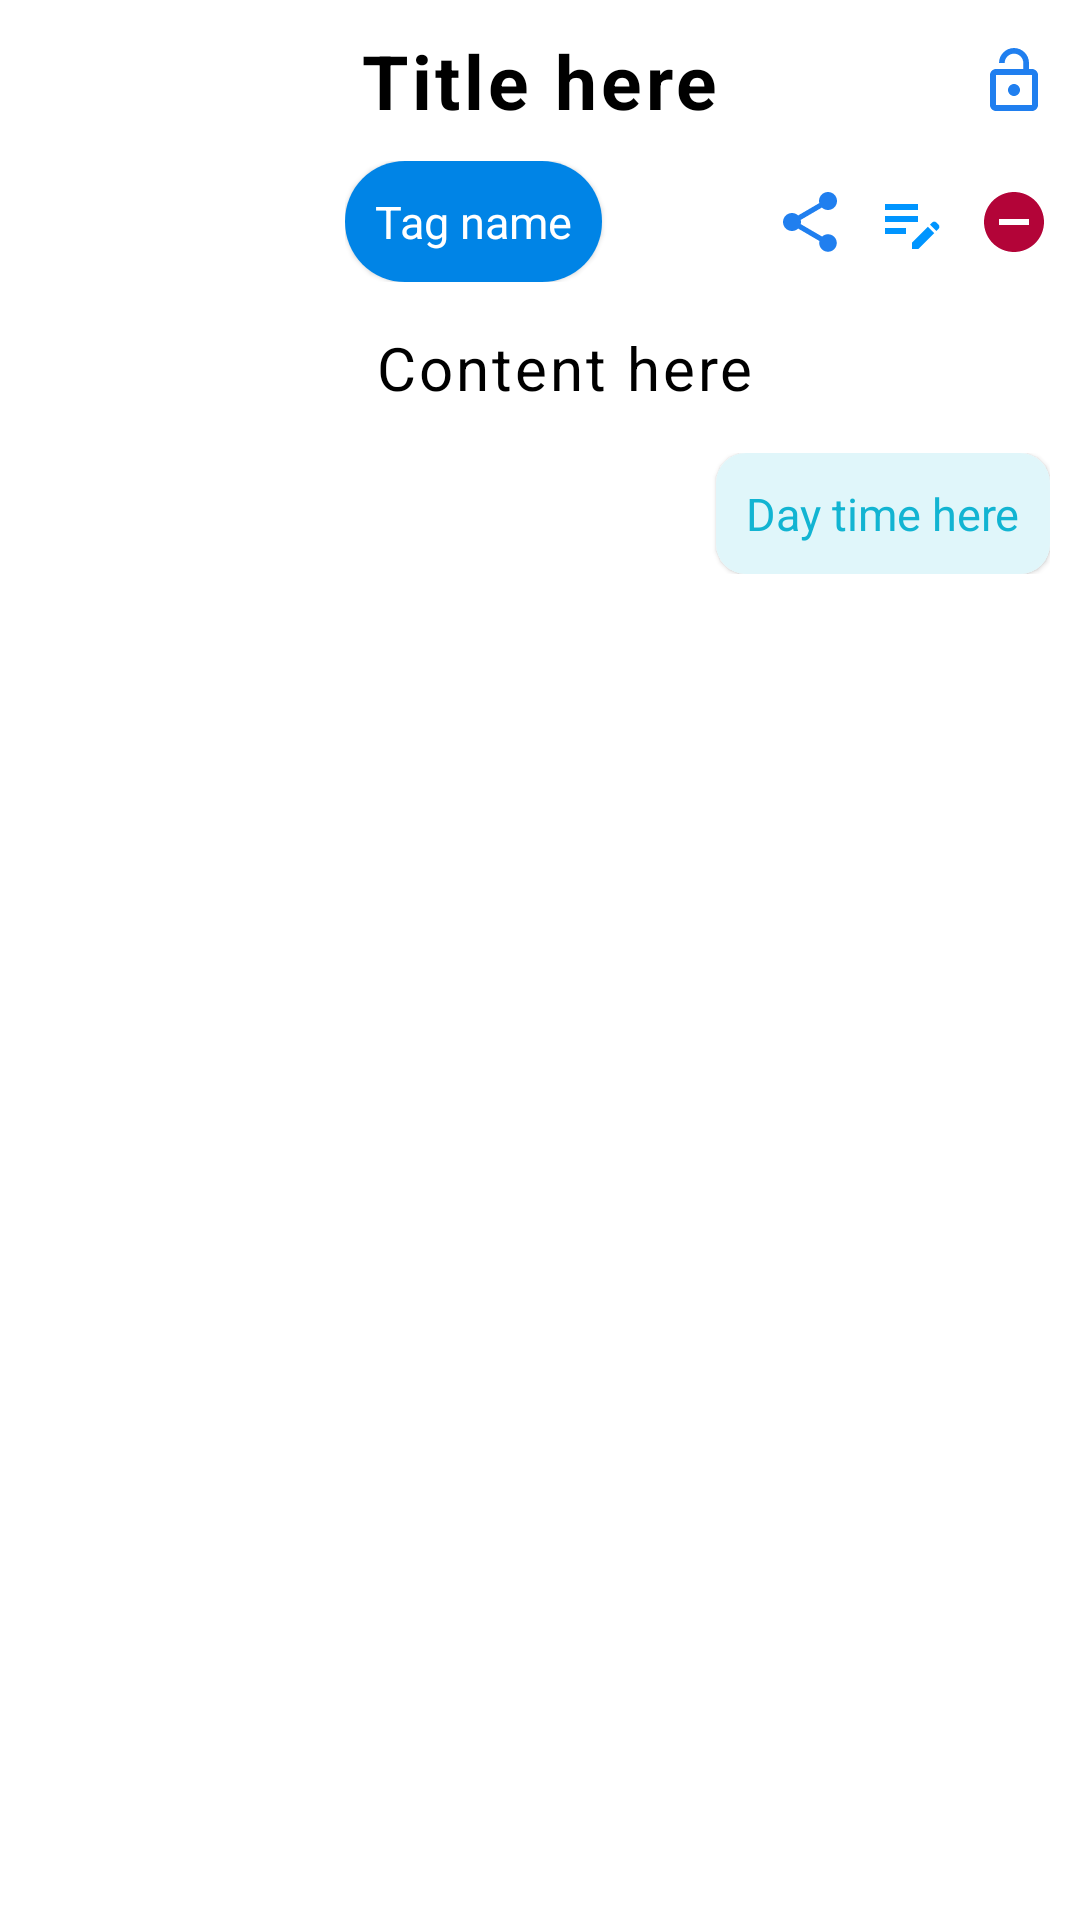

This screen was rendered from an Android layout file. Write that file and the resources it references.
<!-- AndroidManifest.xml: application theme Theme.Note -->
<!-- res/layout/list_note.xml -->
<?xml version="1.0" encoding="utf-8"?>
<LinearLayout xmlns:android="http://schemas.android.com/apk/res/android"
    xmlns:app="http://schemas.android.com/apk/res-auto"
    android:orientation="horizontal"
    android:layout_width="match_parent"
    android:layout_height="wrap_content"
    android:background="@drawable/rounder_bg_list_item"
    android:layout_marginBottom="10dp"
    android:clickable="true"
    android:focusable="true"
    android:layout_margin="10dp"
    android:foreground="?android:attr/selectableItemBackground"
    >
    

    <ImageView
        android:id="@+id/imageView"
        android:layout_width="100dp"
        android:layout_height="match_parent"
        android:layout_marginVertical="10dp"
        android:layout_marginStart="10dp"/>

    <LinearLayout
        android:layout_width="match_parent"
        android:layout_height="match_parent"
        android:orientation="vertical"
        android:layout_margin="5dp"
        >

        <LinearLayout
            android:layout_width="match_parent"
            android:layout_height="wrap_content"
            android:orientation="horizontal"
            android:padding="5dp">

            <ImageView
                android:id="@+id/pin"
                android:layout_width="wrap_content"
                android:layout_height="wrap_content"
                android:src="@drawable/ic_pin"
                android:layout_marginEnd="10dp"
                android:visibility="gone"/>

            <TextView

                android:id="@+id/note_title"
                android:layout_width="wrap_content"
                android:layout_height="wrap_content"
                android:letterSpacing="0.05"
                android:layout_gravity="center_vertical"
                android:textSize="25sp"
                android:textStyle="bold"
                android:textColor="@color/black"
                android:text="Title here"/>


            <TextView
                android:layout_width="wrap_content"
                android:layout_height="match_parent"
                android:layout_weight="1"/>

            <ImageView
                android:id="@+id/btn_lock"
                android:layout_width="wrap_content"
                android:layout_height="match_parent"
                android:src="@drawable/ic_lock_open"
                android:clickable="true"
                android:focusable="true"
                android:layout_gravity="end"
                />

        </LinearLayout>

        <LinearLayout
            android:layout_width="match_parent"
            android:layout_height="wrap_content"
            android:paddingVertical="5dp"
            >

            <com.google.android.material.card.MaterialCardView
                android:id="@+id/view_tag"
                android:layout_width="wrap_content"
                android:layout_height="wrap_content"
                app:cardCornerRadius="20dp"
                >

                <com.google.android.material.textview.MaterialTextView
                    android:id="@+id/note_tag"
                    android:layout_width="wrap_content"
                    android:layout_height="wrap_content"
                    android:background="@color/bg_blue"
                    android:textColor="@color/white"
                    android:text="Tag name"
                    android:padding="10dp"
                    android:textSize="15sp"/>


            </com.google.android.material.card.MaterialCardView>

            <TextView
                android:layout_width="match_parent"
                android:layout_height="match_parent"
                android:layout_weight="1"
                />

            <ImageView
                android:id="@+id/btn_share_note"
                android:layout_width="wrap_content"
                android:layout_height="match_parent"
                android:src="@drawable/ic_share"
                android:clickable="true"
                android:focusable="true"
                android:layout_gravity="center_vertical"/>


            <ImageView
                android:id="@+id/btn_edit_note"
                android:layout_width="wrap_content"
                android:layout_height="match_parent"
                android:src="@drawable/ic_edit"
                android:clickable="true"
                android:focusable="true"
                android:layout_gravity="center_vertical"
                android:layout_marginHorizontal="10dp"/>

            <ImageView
                android:id="@+id/btn_remove_note"
                android:layout_width="wrap_content"
                android:layout_height="match_parent"
                android:src="@drawable/ic_remove"
                android:layout_gravity="center_vertical"
                android:layout_marginEnd="5dp"
                android:clickable="true"
                android:focusable="true" />

        </LinearLayout>


        <TextView
            android:id="@+id/note_content"
            android:layout_width="match_parent"
            android:layout_height="wrap_content"
            android:letterSpacing="0.05"
            android:padding="10dp"
            android:textSize="20sp"
            android:textColor="@color/black"
            android:justificationMode="inter_word"
            android:text="Content here"/>


        <LinearLayout
            android:layout_width="match_parent"
            android:layout_height="wrap_content"
            android:padding="5dp"
            android:gravity="end">

            <com.google.android.material.card.MaterialCardView
                android:id="@+id/view_day"
                android:layout_width="wrap_content"
                android:layout_height="wrap_content"
                app:cardCornerRadius="10dp"
                >

                <com.google.android.material.textview.MaterialTextView
                    android:id="@+id/note_day"
                    android:background="#E0F6FA"
                    android:layout_width="wrap_content"
                    android:layout_height="wrap_content"
                    android:padding="10dp"
                    android:textSize="15sp"
                    android:textColor="#12B4D2"
                    android:text="Day time here"/>


            </com.google.android.material.card.MaterialCardView>

        </LinearLayout>


    </LinearLayout>


</LinearLayout>
<!-- resources referenced by this layout -->
<resources>
  <color name="bg_blue">#0084E6</color>
  <color name="black">#FF000000</color>
  <color name="white">#FFFFFFFF</color>
  <!-- drawable ic_edit (drawable) -->
  <vector android:autoMirrored="true" android:height="24dp"
      android:tint="#0095FF" android:viewportHeight="24"
      android:viewportWidth="24" android:width="24dp" xmlns:android="http://schemas.android.com/apk/res/android">
      <path android:fillColor="@android:color/white" android:pathData="M3,10h11v2H3V10zM3,8h11V6H3V8zM3,16h7v-2H3V16zM18.01,12.87l0.71,-0.71c0.39,-0.39 1.02,-0.39 1.41,0l0.71,0.71c0.39,0.39 0.39,1.02 0,1.41l-0.71,0.71L18.01,12.87zM17.3,13.58l-5.3,5.3V21h2.12l5.3,-5.3L17.3,13.58z"/>
  </vector>
  <!-- drawable ic_lock_open (drawable) -->
  <vector android:autoMirrored="true" android:height="24dp"
      android:tint="#207FEF" android:viewportHeight="24"
      android:viewportWidth="24" android:width="24dp" xmlns:android="http://schemas.android.com/apk/res/android">
      <path android:fillColor="@android:color/white" android:pathData="M12,17c1.1,0 2,-0.9 2,-2s-0.9,-2 -2,-2 -2,0.9 -2,2 0.9,2 2,2zM18,8h-1L17,6c0,-2.76 -2.24,-5 -5,-5S7,3.24 7,6h1.9c0,-1.71 1.39,-3.1 3.1,-3.1 1.71,0 3.1,1.39 3.1,3.1v2L6,8c-1.1,0 -2,0.9 -2,2v10c0,1.1 0.9,2 2,2h12c1.1,0 2,-0.9 2,-2L20,10c0,-1.1 -0.9,-2 -2,-2zM18,20L6,20L6,10h12v10z"/>
  </vector>
  <!-- drawable ic_pin (drawable) -->
  <vector android:autoMirrored="true" android:height="24dp"
      android:tint="#E80000" android:viewportHeight="24"
      android:viewportWidth="24" android:width="24dp" xmlns:android="http://schemas.android.com/apk/res/android">
      <path android:fillColor="@android:color/white"
          android:fillType="evenOdd" android:pathData="M16,9V4l1,0c0.55,0 1,-0.45 1,-1v0c0,-0.55 -0.45,-1 -1,-1H7C6.45,2 6,2.45 6,3v0c0,0.55 0.45,1 1,1l1,0v5c0,1.66 -1.34,3 -3,3h0v2h5.97v7l1,1l1,-1v-7H19v-2h0C17.34,12 16,10.66 16,9z"/>
  </vector>
  <!-- drawable ic_remove (drawable) -->
  <vector android:autoMirrored="true" android:height="24dp"
      android:tint="#B30438" android:viewportHeight="24"
      android:viewportWidth="24" android:width="24dp" xmlns:android="http://schemas.android.com/apk/res/android">
      <path android:fillColor="@android:color/white" android:pathData="M12,2C6.48,2 2,6.48 2,12s4.48,10 10,10 10,-4.48 10,-10S17.52,2 12,2zM17,13L7,13v-2h10v2z"/>
  </vector>
  <!-- drawable rounder_bg_list_item (drawable) -->
  <?xml version="1.0" encoding="utf-8"?>
  <shape xmlns:android="http://schemas.android.com/apk/res/android"
      android:shape="rectangle">
      <solid android:color="#FFFF"/>
      <corners
          android:topLeftRadius="30dp"
          android:topRightRadius="30dp"
          android:bottomLeftRadius="30dp"
          android:bottomRightRadius="30dp"/>
  
  </shape>
  <style name="Theme.Note" parent="Theme.MaterialComponents.DayNight.DarkActionBar">
          
          <item name="colorPrimary">@color/bg_blue_tile</item>
          <item name="colorPrimaryVariant">@color/bg_blue</item>
          <item name="colorOnPrimary">@color/white</item>
          
          <item name="colorSecondary">@color/teal_200</item>
          <item name="colorSecondaryVariant">@color/teal_700</item>
          <item name="colorOnSecondary">@color/black</item>
          
          <item name="android:statusBarColor" tools:targetApi="l">@color/bg_blue</item>
          
          <item name="android:windowNoTitle">true</item>
          <item name="windowNoTitle">false</item>
      </style>
  <color name="bg_blue_tile">#0040F6</color>
  <color name="teal_200">#FF03DAC5</color>
  <color name="teal_700">#FF018786</color>
</resources>
